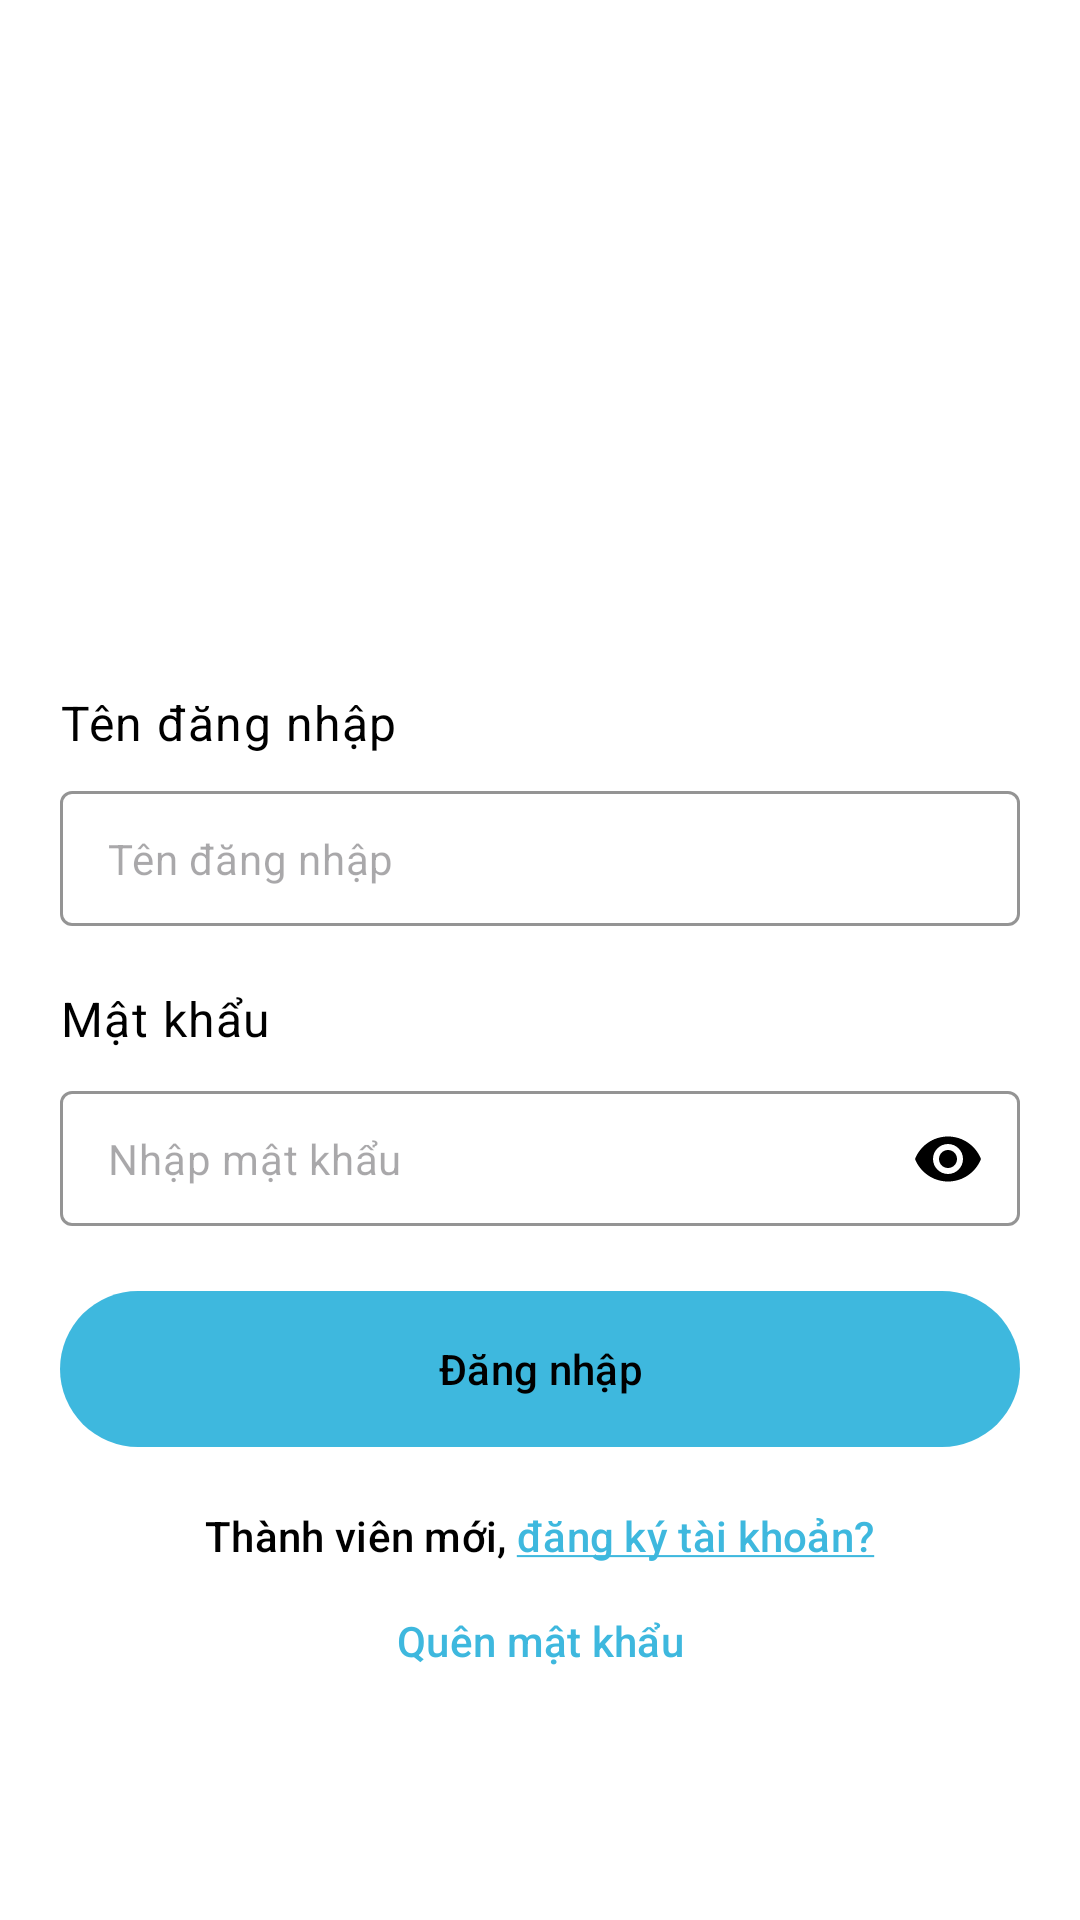

This screen was rendered from an Android layout file. Write that file and the resources it references.
<!-- AndroidManifest.xml: application theme AppTheme.Transparent -->
<!-- res/layout/activity_login.xml -->
<?xml version="1.0" encoding="utf-8"?>
<androidx.constraintlayout.widget.ConstraintLayout xmlns:android="http://schemas.android.com/apk/res/android"
    xmlns:app="http://schemas.android.com/apk/res-auto"
    xmlns:tools="http://schemas.android.com/tools"
    android:layout_width="match_parent"
    android:layout_height="match_parent"
    tools:context=".LoginActivity">

    <ScrollView
        android:layout_width="match_parent"
        android:layout_height="match_parent"
        android:background="@color/white"
        app:layout_constraintBottom_toBottomOf="parent"
        app:layout_constraintEnd_toEndOf="parent"
        app:layout_constraintStart_toStartOf="parent"
        app:layout_constraintTop_toTopOf="parent">

        <androidx.constraintlayout.widget.ConstraintLayout
            android:layout_width="match_parent"
            android:layout_height="wrap_content">

            <ImageView
                android:id="@+id/imageView"
                android:layout_width="0dp"
                android:layout_height="150dp"
                android:layout_marginTop="20dp"
                android:scaleType="fitXY"
                android:src="@drawable/logo"
                app:layout_constraintDimensionRatio="w,2:1"
                app:layout_constraintEnd_toEndOf="parent"
                app:layout_constraintStart_toStartOf="parent"
                app:layout_constraintTop_toTopOf="parent" />

            <com.google.android.material.textfield.TextInputLayout
                android:id="@+id/tfUsername"
                style="@style/Widget.MaterialComponents.TextInputLayout.OutlinedBox.Dense"
                android:layout_width="match_parent"
                android:layout_height="wrap_content"
                android:layout_marginStart="20dp"
                android:layout_marginTop="12dp"
                android:layout_marginEnd="20dp"
                app:boxStrokeColor="@color/black"
                app:hintAnimationEnabled="false"
                app:hintEnabled="false"
                app:layout_constraintEnd_toEndOf="parent"
                app:layout_constraintStart_toStartOf="parent"
                app:layout_constraintTop_toBottomOf="@+id/textView">

                <com.google.android.material.textfield.TextInputEditText
                    android:layout_width="match_parent"
                    android:layout_height="wrap_content"
                    android:hint="Tên đăng nhập"
                    android:textAppearance="@style/TextAppearance.Material3.BodyMedium"
                    android:textColor="@color/black"
                    android:textCursorDrawable="@null" />

            </com.google.android.material.textfield.TextInputLayout>

            <com.google.android.material.textview.MaterialTextView
                android:id="@+id/textView"
                android:layout_width="wrap_content"
                android:layout_height="wrap_content"
                android:layout_marginTop="60dp"
                android:layout_marginBottom="16dp"
                android:text="Tên đăng nhập"
                android:textAppearance="@style/TextAppearance.Material3.BodyLarge"
                android:textColor="@color/black"
                app:layout_constraintBottom_toTopOf="@+id/tfUsername"
                app:layout_constraintStart_toStartOf="@+id/tfUsername"
                app:layout_constraintTop_toBottomOf="@+id/imageView" />

            <com.google.android.material.textview.MaterialTextView
                android:id="@+id/txtPassword"
                android:layout_width="wrap_content"
                android:layout_height="wrap_content"
                android:layout_marginTop="20dp"
                android:text="Mật khẩu"
                android:textAppearance="@style/TextAppearance.Material3.BodyLarge"
                android:textColor="@color/black"
                app:layout_constraintStart_toStartOf="@+id/textView"
                app:layout_constraintTop_toBottomOf="@+id/tfUsername" />

            <com.google.android.material.textfield.TextInputLayout
                android:id="@+id/tfPassword"
                style="@style/Widget.MaterialComponents.TextInputLayout.OutlinedBox.Dense"
                android:layout_width="match_parent"
                android:layout_height="wrap_content"
                android:layout_marginStart="20dp"
                android:layout_marginTop="12dp"
                android:layout_marginEnd="20dp"
                app:boxStrokeColor="@color/black"
                app:boxStrokeWidth="1dp"
                app:endIconMode="password_toggle"
                app:endIconTint="@color/black"
                app:hintAnimationEnabled="false"
                app:hintEnabled="false"
                app:layout_constraintEnd_toEndOf="parent"
                app:layout_constraintStart_toStartOf="parent"
                app:layout_constraintTop_toBottomOf="@+id/txtPassword">

                <com.google.android.material.textfield.TextInputEditText
                    android:layout_width="match_parent"
                    android:layout_height="wrap_content"
                    android:hint="Nhập mật khẩu"
                    android:imeOptions="actionDone"
                    android:inputType="textPassword"
                    android:textAppearance="@style/TextAppearance.Material3.BodyMedium"
                    android:textColor="@color/black"
                    android:textCursorDrawable="@null" />
            </com.google.android.material.textfield.TextInputLayout>


            <com.google.android.material.button.MaterialButton
                android:id="@+id/btnSignIn"
                android:layout_width="0dp"
                android:layout_height="60dp"
                android:layout_marginTop="16dp"
                android:text="Đăng nhập"
                android:textColor="@color/black"
                app:backgroundTint="@color/secondary"
                app:layout_constraintEnd_toEndOf="@+id/tfPassword"
                app:layout_constraintStart_toStartOf="@+id/tfPassword"
                app:layout_constraintTop_toBottomOf="@+id/tfPassword" />

            <com.google.android.material.textview.MaterialTextView
                android:id="@+id/btnSignUp"
                android:layout_width="wrap_content"
                android:layout_height="wrap_content"
                android:layout_marginTop="16dp"
                android:layout_marginBottom="16dp"
                android:text="@string/loginMessage"
                android:textAppearance="@style/TextAppearance.Material3.LabelLarge"
                android:textColor="@color/black"
                app:layout_constraintEnd_toEndOf="@+id/btnSignIn"
                app:layout_constraintStart_toStartOf="@+id/btnSignIn"
                app:layout_constraintTop_toBottomOf="@+id/btnSignIn" />

            <com.google.android.material.textview.MaterialTextView
                android:id="@+id/btnForgotPassword"
                android:layout_width="wrap_content"
                android:layout_height="wrap_content"
                android:layout_marginTop="16dp"
                android:layout_marginBottom="16dp"
                android:text="Quên mật khẩu"
                android:textAppearance="@style/TextAppearance.Material3.LabelLarge"
                android:textColor="@color/secondary"
                app:layout_constraintBottom_toBottomOf="parent"
                app:layout_constraintEnd_toEndOf="parent"
                app:layout_constraintStart_toStartOf="parent"
                app:layout_constraintTop_toBottomOf="@+id/btnSignUp" />


        </androidx.constraintlayout.widget.ConstraintLayout>

    </ScrollView>


</androidx.constraintlayout.widget.ConstraintLayout>
<!-- resources referenced by this layout -->
<resources>
  <color name="black">#FF000000</color>
  <color name="secondary">#3EB8DE</color>
  <color name="white">#FFFFFFFF</color>
  <string name="loginMessage">Thành viên mới, <font color="#3EB8DE"><u>đăng ký tài khoản?</u></font></string>
  <style name="AppTheme.Transparent" parent="Theme.Material3.DayNight.NoActionBar">
          <item name="windowActionBar">false</item>
          <item name="windowNoTitle">true</item>
      </style>
</resources>
